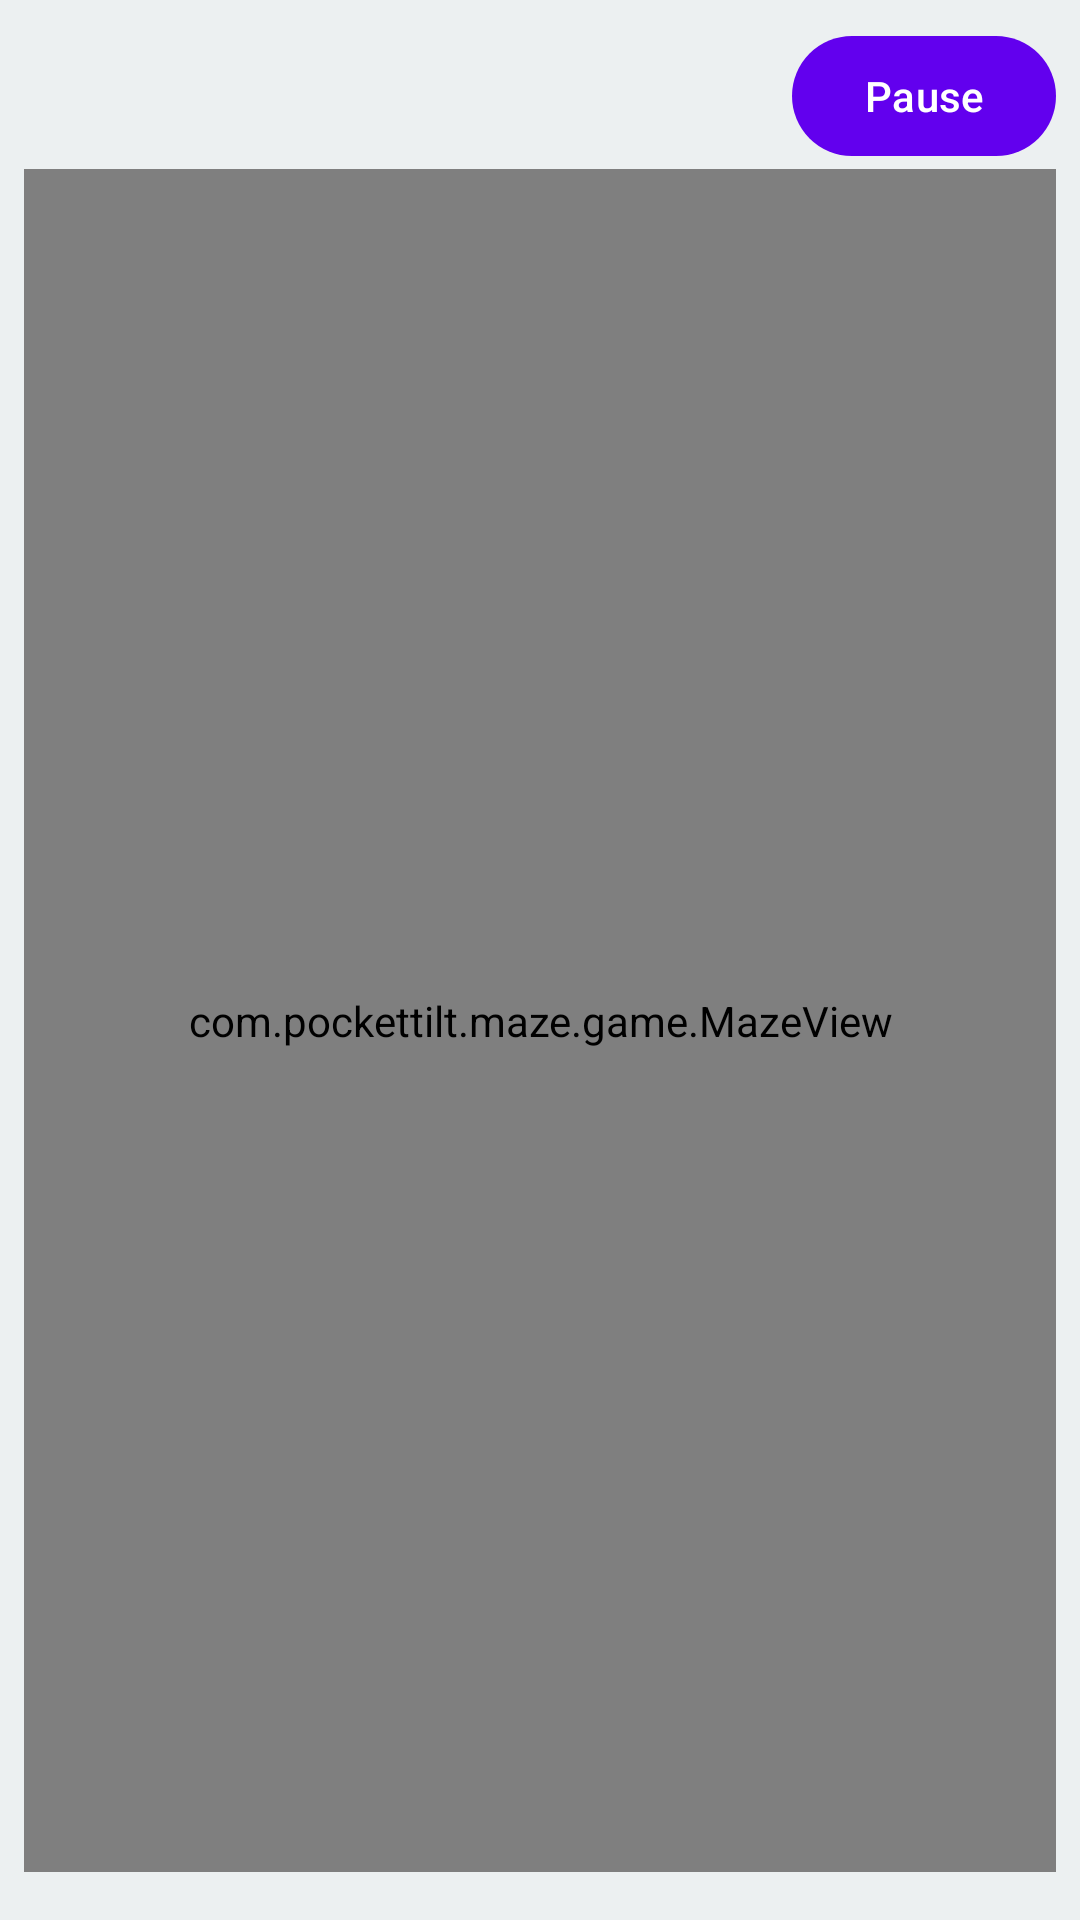

Here is an Android app screen rendered from its layout file. Give the layout XML and the strings, colors and styles it references.
<!-- AndroidManifest.xml: application theme Theme.PocketTiltMaze -->
<!-- res/layout/fragment_game.xml -->
<?xml version="1.0" encoding="utf-8"?>

<androidx.constraintlayout.widget.ConstraintLayout xmlns:android="http://schemas.android.com/apk/res/android"
    xmlns:app="http://schemas.android.com/apk/res-auto"
    xmlns:tools="http://schemas.android.com/tools"
    android:layout_width="match_parent"
    android:layout_height="match_parent"
    android:background="@color/background_light">

    <TextView
        android:id="@+id/tv_timer"
        android:layout_width="wrap_content"
        android:layout_height="wrap_content"
        android:layout_margin="16dp"
        android:textColor="@color/text_primary"
        android:textSize="24sp"
        android:textStyle="bold"
        app:layout_constraintEnd_toStartOf="@id/btn_pause"
        app:layout_constraintStart_toStartOf="parent"
        app:layout_constraintTop_toTopOf="parent"
        tools:text="00:00.000" />

    <com.google.android.material.button.MaterialButton
        android:id="@+id/btn_pause"
        android:layout_width="wrap_content"
        android:layout_height="wrap_content"
        android:layout_margin="8dp"
        android:text="@string/pause"
        app:layout_constraintEnd_toEndOf="parent"
        app:layout_constraintTop_toTopOf="parent" />

    <com.pockettilt.maze.game.MazeView
        android:id="@+id/maze_view"
        android:layout_width="0dp"
        android:layout_height="0dp"
        android:layout_margin="8dp"
        app:layout_constraintBottom_toTopOf="@id/ad_container"
        app:layout_constraintEnd_toEndOf="parent"
        app:layout_constraintStart_toStartOf="parent"
        app:layout_constraintTop_toBottomOf="@id/tv_timer" />

    <FrameLayout
        android:id="@+id/ad_container"
        android:layout_width="0dp"
        android:layout_height="wrap_content"
        android:layout_marginBottom="8dp"
        app:layout_constraintBottom_toBottomOf="parent"
        app:layout_constraintEnd_toEndOf="parent"
        app:layout_constraintStart_toStartOf="parent" />

</androidx.constraintlayout.widget.ConstraintLayout>
<!-- resources referenced by this layout -->
<resources>
  <color name="background_light">#ECF0F1</color>
  <color name="text_primary">#2C3E50</color>
  <string name="pause">Pause</string>
  <style name="Theme.PocketTiltMaze" parent="Theme.Material3.Light.NoActionBar">
          
          <item name="colorPrimary">@color/purple_500</item>
          <item name="colorPrimaryVariant">@color/purple_700</item>
          <item name="colorOnPrimary">@color/white</item>
          
          <item name="colorSecondary">@color/teal_200</item>
          <item name="colorSecondaryVariant">@color/teal_700</item>
          <item name="colorOnSecondary">@color/black</item>
          
          <item name="android:statusBarColor">@color/purple_700</item>
      </style>
  <color name="purple_500">#FF6200EE</color>
  <color name="purple_700">#FF3700B3</color>
  <color name="white">#FFFFFFFF</color>
  <color name="teal_200">#FF03DAC5</color>
  <color name="teal_700">#FF018786</color>
  <color name="black">#FF000000</color>
</resources>
